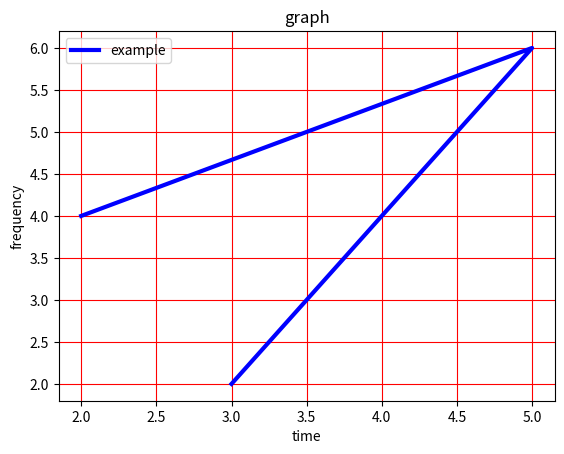

This figure's Python source:
import matplotlib.pyplot as plt

from matplotlib import style

plt.title('graph')
x = [2,5,3]
y = [4,6,2]
plt.plot(x,y,'b',label="example",linewidth=3)
plt.legend()
plt.xlabel('time')
plt.ylabel('frequency')
plt.grid(True,color= 'r')